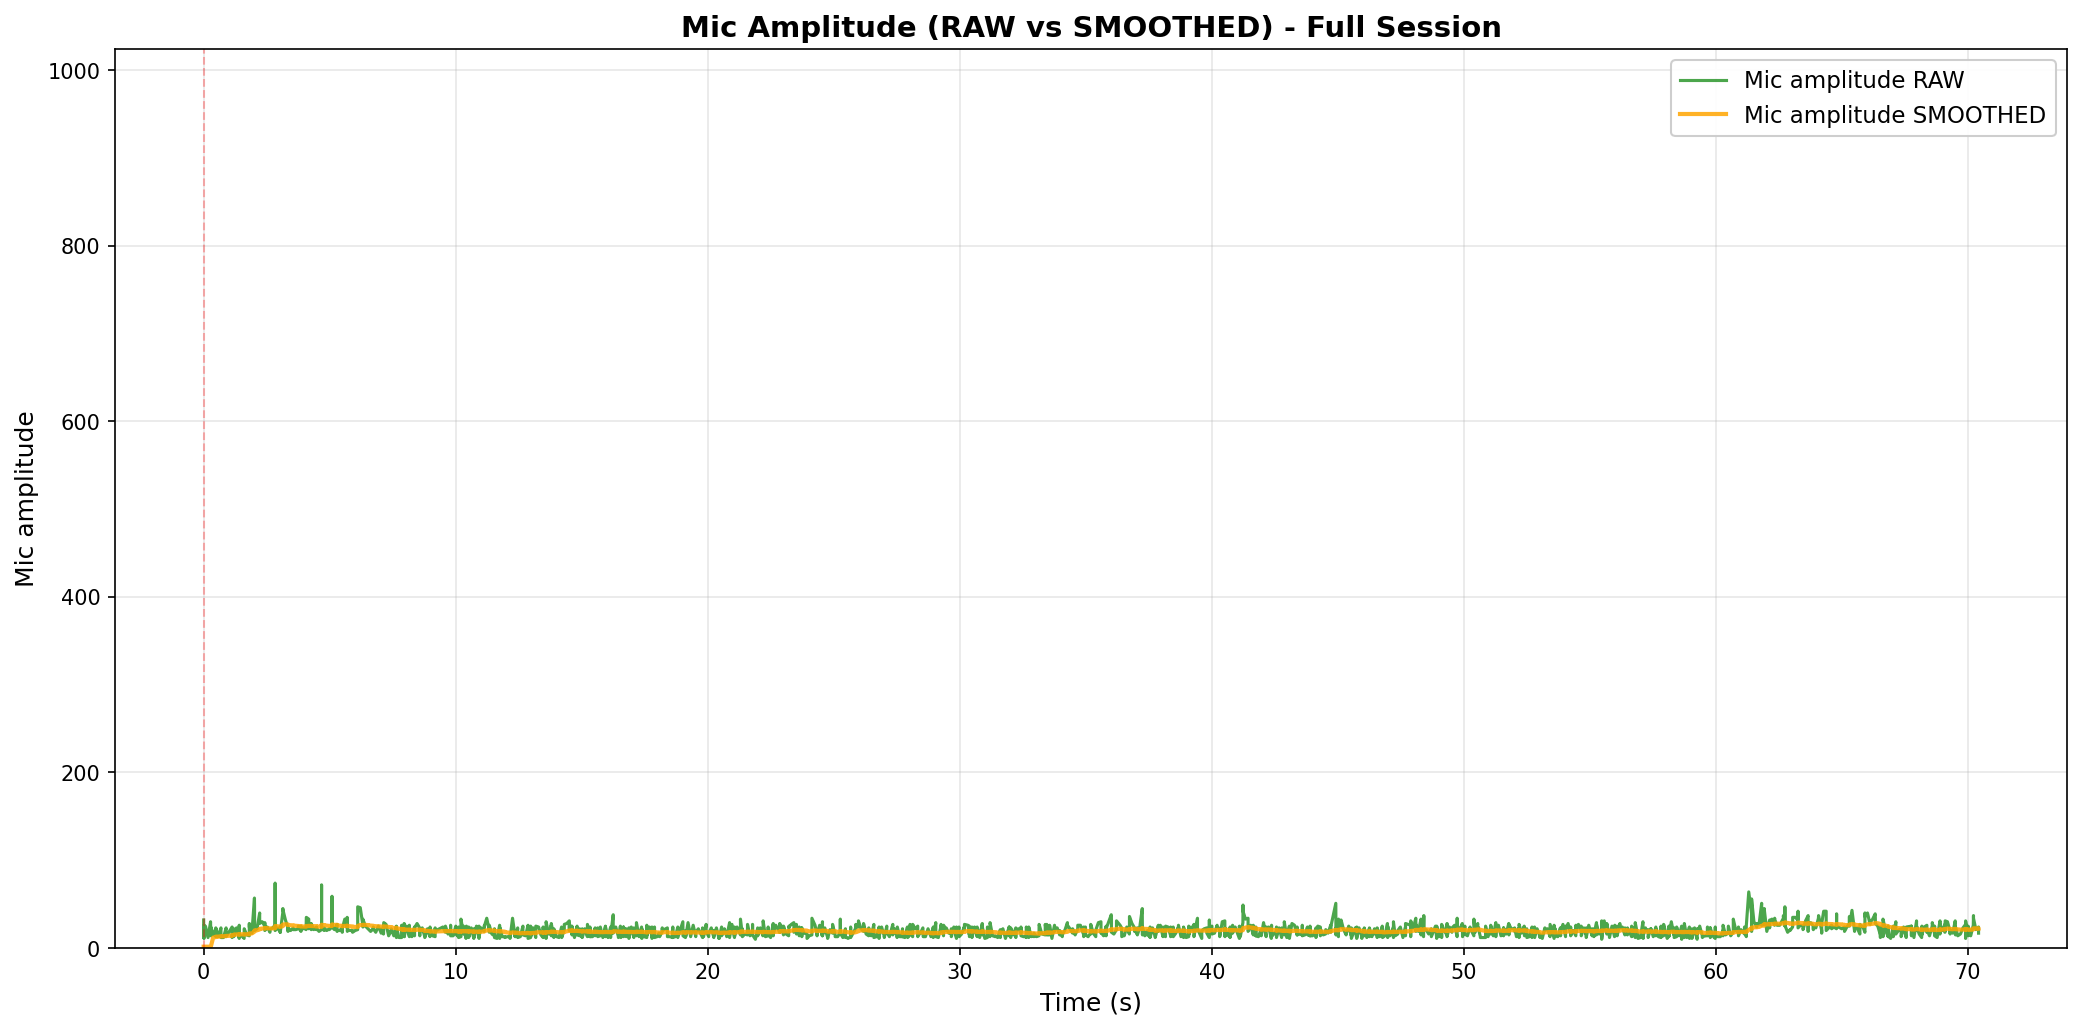

The data file committed next to this chart (first rows):
elapsed_s, unix_ts, arduino_ms, sound_amp, tip_count, last_tip_dt_ms, reed_state, bucket_rate_mm_hr, mic_db_unfiltered, mic_db_filtered
0.0002031, 1771221366, 12314764, 32, 175, 19098, 1, 40000, 30.1, 1.505
0.0008643, 1771221366, 12314814, 12, 175, 19098, 1, 0.0, 21.58, 1.505
0.001396, 1771221366, 12314864, 27, 175, 19098, 1, 0.0, 28.63, 1.505
0.001853, 1771221366, 12314914, 13, 175, 19098, 1, 0.0, 22.28, 1.505
0.002365, 1771221366, 12314964, 16, 175, 19098, 1, 0.0, 24.08, 1.505
0.01346, 1771221366, 12315014, 26, 175, 19098, 1, 0.0, 28.3, 1.505
0.01384, 1771221366, 12315064, 11, 175, 19098, 1, 0.0, 20.83, 1.505
0.01407, 1771221366, 12315114, 23, 175, 19098, 1, 0.0, 27.23, 1.505
0.01453, 1771221366, 12315164, 13, 175, 19098, 1, 0.0, 22.28, 1.505
0.01486, 1771221366, 12315214, 25, 175, 19098, 1, 0.0, 27.96, 1.505
0.01542, 1771221366, 12315264, 13, 175, 19098, 1, 0.0, 22.28, 1.505
0.07027, 1771221366, 12315314, 22, 175, 19098, 1, 0.0, 26.85, 1.505
0.07074, 1771221366, 12315364, 15, 175, 19098, 1, 0.0, 23.52, 1.505
0.07114, 1771221366, 12315414, 25, 175, 19098, 1, 0.0, 27.96, 1.505
0.1736, 1771221366, 12315464, 12, 175, 19098, 1, 0.0, 21.58, 1.505
0.2742, 1771221366, 12315514, 30, 175, 19098, 1, 0.0, 29.54, 1.505
0.2844, 1771221366, 12315564, 14, 175, 19098, 1, 0.0, 22.92, 1.505
0.2849, 1771221366, 12315614, 24, 175, 19098, 1, 0.0, 27.6, 1.505
0.3769, 1771221366, 12315664, 15, 175, 19098, 1, 0.0, 23.52, 15.68
0.4816, 1771221366, 12315714, 22, 175, 19098, 1, 0.0, 26.85, 16.24
0.4824, 1771221366, 12315764, 13, 175, 19098, 1, 0.0, 22.28, 16.54
0.4828, 1771221366, 12315814, 23, 175, 19098, 1, 0.0, 27.23, 17.08
0.5827, 1771221366, 12315864, 13, 175, 19098, 1, 0.0, 22.28, 17.34
0.6864, 1771221366, 12315914, 23, 175, 19098, 1, 0.0, 27.23, 17.83
0.6867, 1771221366, 12315964, 13, 175, 19098, 1, 0.0, 22.28, 18.06
0.6869, 1771221366, 12316014, 12, 175, 19098, 1, 0.0, 21.58, 18.23
0.7863, 1771221366, 12316064, 12, 175, 19098, 1, 0.0, 21.58, 18.4
0.8907, 1771221367, 12316114, 23, 175, 19098, 1, 0.0, 27.23, 18.84
0.8908, 1771221367, 12316164, 13, 175, 19098, 1, 0.0, 22.28, 19.01
0.8908, 1771221367, 12316214, 13, 175, 19098, 1, 0.0, 22.28, 19.18
1.128, 1771221367, 12316264, 24, 175, 19098, 1, 0.0, 27.6, 19.6
1.128, 1771221367, 12316314, 12, 175, 19098, 1, 0.0, 21.58, 19.7
1.128, 1771221367, 12316364, 24, 175, 19098, 1, 0.0, 27.6, 20.09
1.128, 1771221367, 12316414, 14, 175, 19098, 1, 0.0, 22.92, 20.23
1.197, 1771221367, 12316464, 22, 175, 19098, 1, 0.0, 26.85, 20.56
1.197, 1771221367, 12316514, 21, 175, 19098, 1, 0.0, 26.44, 20.86
1.197, 1771221367, 12316564, 13, 175, 19098, 1, 0.0, 22.28, 20.93
1.302, 1771221367, 12316614, 23, 175, 19098, 1, 0.0, 27.23, 21.24
1.411, 1771221367, 12316664, 11, 175, 19098, 1, 0.0, 20.83, 21.22
1.411, 1771221367, 12316715, 26, 175, 19098, 1, 0.0, 28.3, 21.58
1.411, 1771221367, 12316765, 14, 175, 19098, 1, 0.0, 22.92, 21.65
1.503, 1771221367, 12316815, 14, 175, 19098, 1, 0.0, 22.92, 21.71
1.606, 1771221367, 12316915, 11, 175, 19098, 1, 0.0, 20.83, 21.66
1.609, 1771221367, 12316965, 22, 175, 19098, 1, 0.0, 26.85, 21.92
1.708, 1771221367, 12317015, 15, 175, 19098, 1, 0.0, 23.52, 22
1.81, 1771221367, 12317065, 14, 175, 19098, 1, 0.0, 22.92, 22.05
1.812, 1771221367, 12317115, 28, 175, 19098, 1, 0.0, 28.94, 22.39
1.812, 1771221367, 12317165, 24, 175, 19098, 1, 0.0, 27.6, 22.66
1.914, 1771221368, 12317215, 17, 175, 19098, 1, 0.0, 24.61, 22.75
2.015, 1771221368, 12317265, 57, 175, 19098, 1, 0.0, 35.12, 23.37
2.019, 1771221368, 12317315, 48, 175, 19098, 1, 0.0, 33.62, 23.88
2.019, 1771221368, 12317365, 20, 175, 19098, 1, 0.0, 26.02, 23.99
2.118, 1771221368, 12317415, 22, 175, 19098, 1, 0.0, 26.85, 24.13
2.223, 1771221368, 12317465, 40, 175, 19098, 1, 0.0, 32.04, 24.53
2.223, 1771221368, 12317515, 28, 175, 19098, 1, 0.0, 28.94, 24.75
2.223, 1771221368, 12317565, 28, 175, 19098, 1, 0.0, 28.94, 24.96
2.323, 1771221368, 12317615, 30, 175, 19098, 1, 0.0, 29.54, 25.19
2.427, 1771221368, 12317665, 25, 175, 19098, 1, 0.0, 27.96, 25.33
2.427, 1771221368, 12317715, 29, 175, 19098, 1, 0.0, 29.25, 25.52
2.427, 1771221368, 12317765, 20, 175, 19098, 1, 0.0, 26.02, 25.55
... 1,320 more rows
